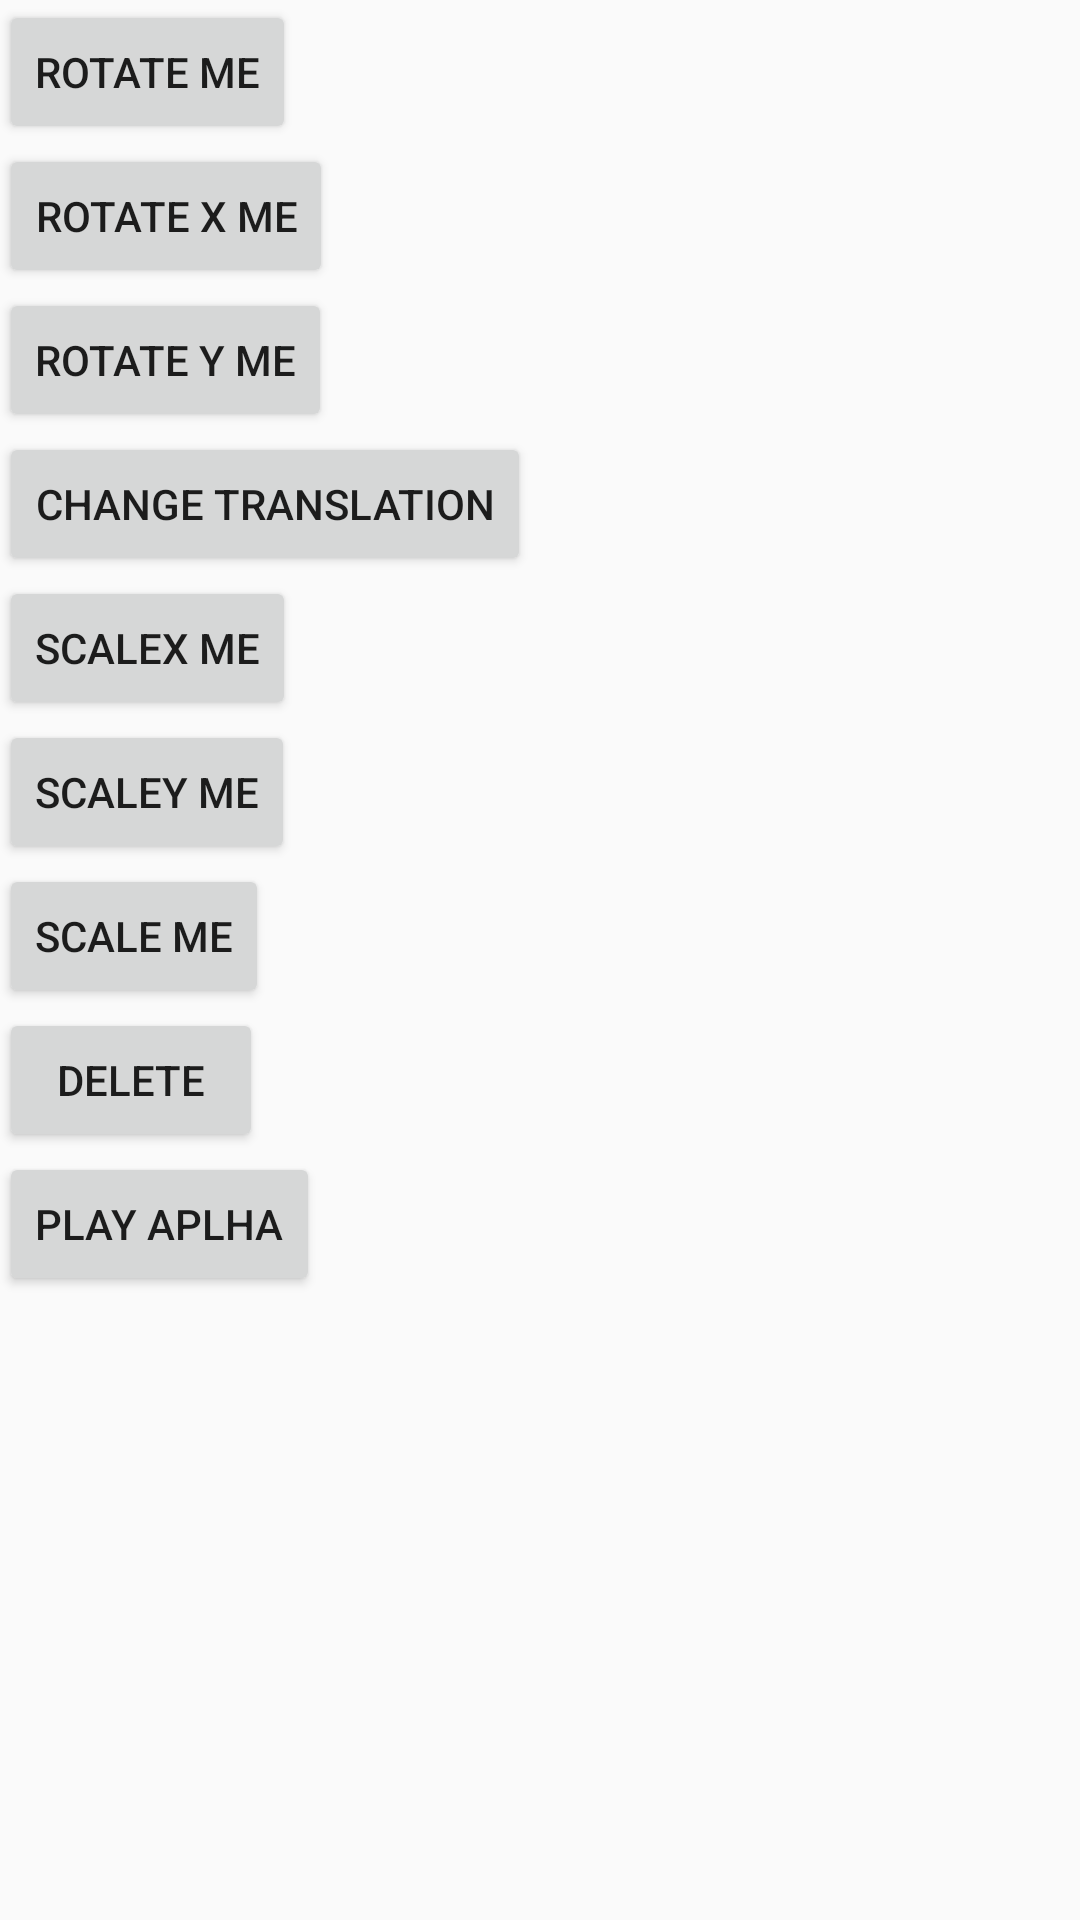

The Android layout XML behind this screen, and the referenced resources:
<!-- AndroidManifest.xml: application theme AppTheme -->
<!-- res/layout/activity_vpa.xml -->
<ScrollView xmlns:android="http://schemas.android.com/apk/res/android"
    xmlns:tools="http://schemas.android.com/tools"
    tools:context=".MainActivity"
    android:layout_width="match_parent"
    android:layout_height="match_parent">

    <LinearLayout
        android:layout_width="match_parent"
        android:layout_height="wrap_content"
        android:orientation="vertical"
        android:paddingLeft="@dimen/activity_horizontal_margin"
        android:paddingRight="@dimen/activity_horizontal_margin"
        android:paddingTop="@dimen/activity_vertical_margin"
        android:paddingBottom="@dimen/activity_vertical_margin">


        <LinearLayout
            android:layout_width="0dp"
            android:focusable="true"
            android:focusableInTouchMode="true"
            android:layout_height="0dp">

            <requestFocus />
        </LinearLayout>


        <Button
            android:layout_width="wrap_content"
            android:layout_height="wrap_content"
            android:text="Rotate me"
            android:onClick="rotateMe" />

        <Button
            android:layout_width="wrap_content"
            android:layout_height="wrap_content"
            android:text="Rotate X me"
            android:onClick="rotateXMe" />

        <Button
            android:layout_width="wrap_content"
            android:layout_height="wrap_content"
            android:text="Rotate Y me"
            android:onClick="rotateYMe" />


        <Button
            android:layout_width="wrap_content"
            android:layout_height="wrap_content"
            android:text="Change translation"
            android:onClick="changeTranslation" />


        <Button
            android:layout_width="wrap_content"
            android:layout_height="wrap_content"
            android:text="ScaleX me"
            android:onClick="scaleXme" />

        <Button
            android:layout_width="wrap_content"
            android:layout_height="wrap_content"
            android:text="ScaleY me"
            android:onClick="scaleYme" />

        <Button
            android:layout_width="wrap_content"
            android:layout_height="wrap_content"
            android:text="Scale me"
            android:onClick="scaleMe" />

        <Button
            android:layout_width="wrap_content"
            android:layout_height="wrap_content"
            android:text="Delete"
            android:onClick="clickToRemove" />


        <Button
            android:layout_width="wrap_content"
            android:layout_height="wrap_content"
            android:text="Play aplha"
            android:onClick="playAplha" />

    </LinearLayout>
</ScrollView>
<!-- resources referenced by this layout -->
<resources>
  <style name="AppTheme" parent="Theme.AppCompat.Light">
          <item name="android:windowAnimationStyle">@style/WindowAnimations</item>
      </style>
  <style name="WindowAnimations" parent="@android:style/Animation.Activity">
          
          <item name="android:activityOpenEnterAnimation">@android:anim/fade_in</item>
          
          <item name="android:activityOpenExitAnimation">@anim/no</item>
          
          <item name="android:activityCloseEnterAnimation">@android:anim/fade_out</item>
          
          <item name="android:activityCloseExitAnimation">@android:anim/fade_out</item>
      </style>
</resources>
